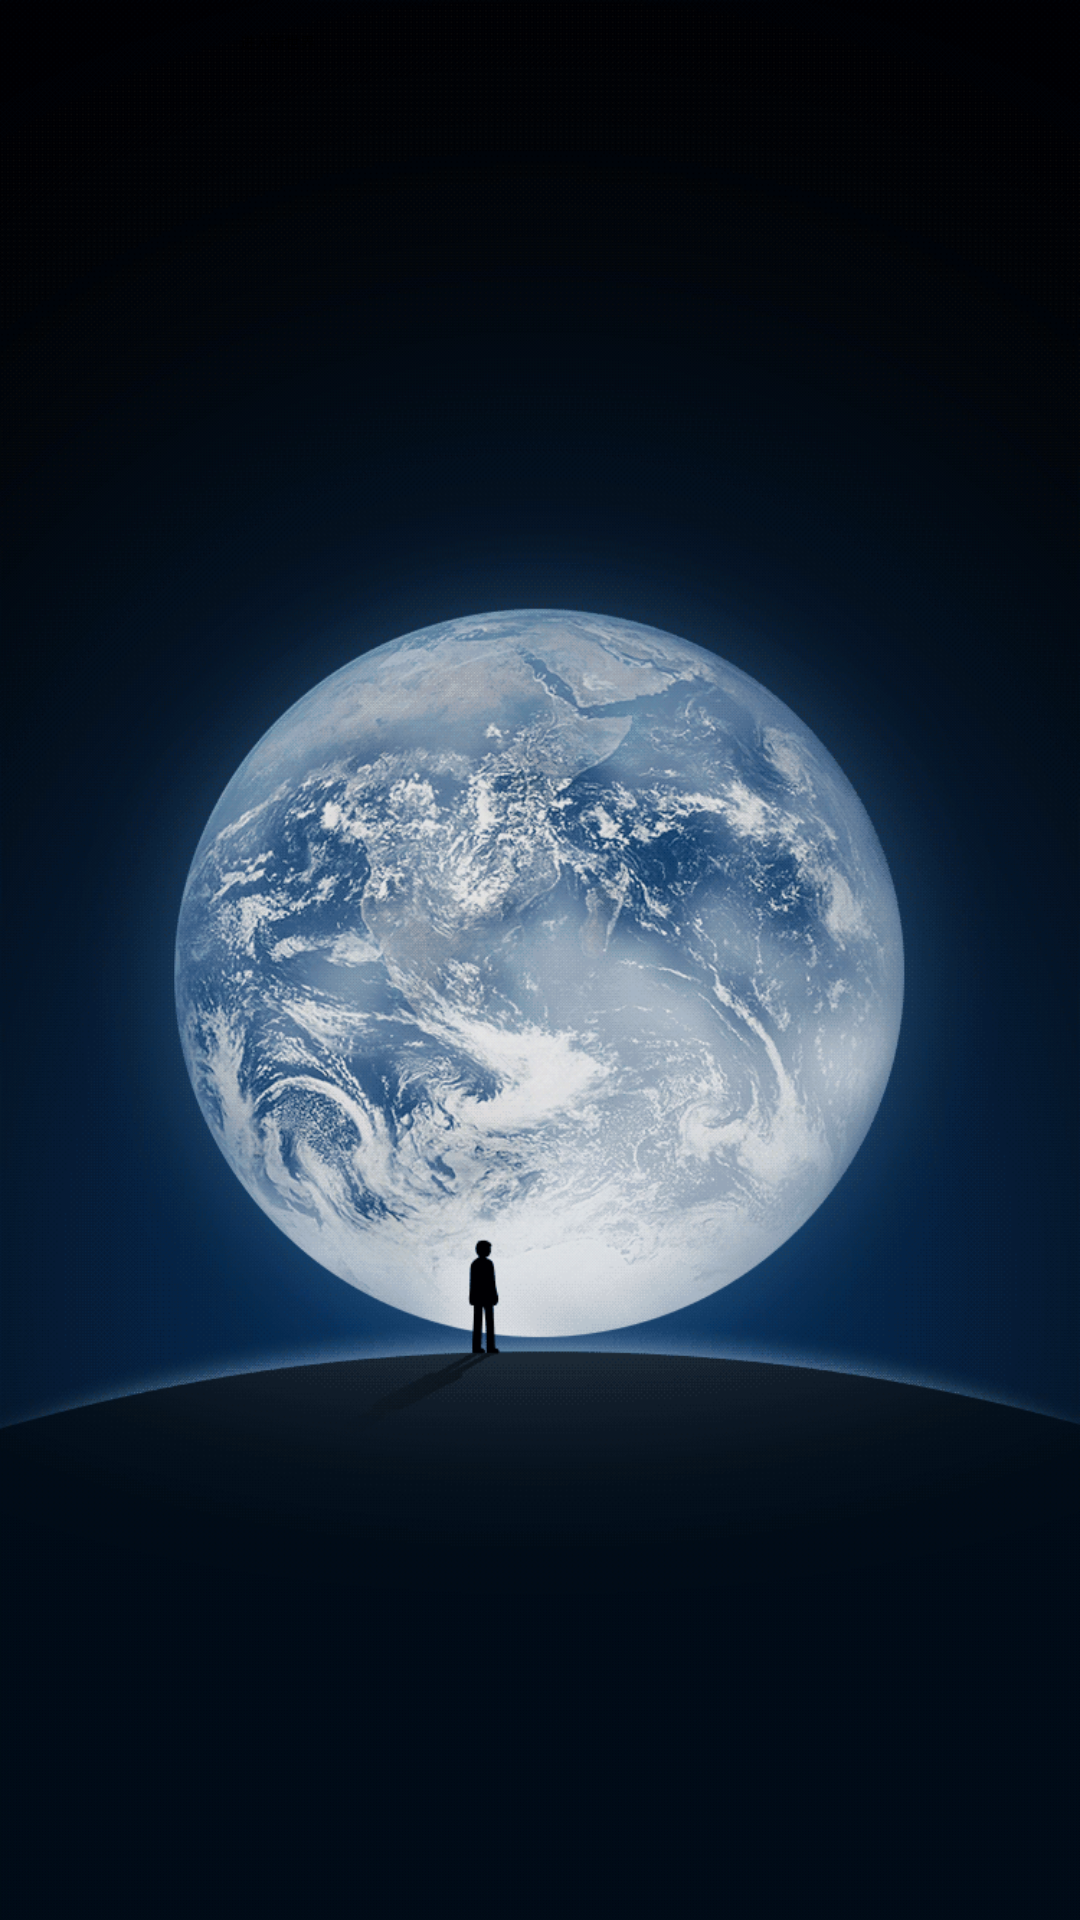

Layout XML and referenced resources for this Android screen:
<!-- AndroidManifest.xml: application theme Theme.MyApplication -->
<!-- res/layout/activity_welcome.xml -->
<?xml version="1.0" encoding="utf-8"?>

<LinearLayout xmlns:android="http://schemas.android.com/apk/res/android"
    xmlns:app="http://schemas.android.com/apk/res-auto"
    xmlns:tools="http://schemas.android.com/tools"
    android:layout_width="match_parent"
    android:layout_height="match_parent"
    android:orientation="vertical"
    android:background="@drawable/welcome">
    <Button
        android:id="@+id/wel"
        android:layout_width="200dp"
        android:layout_height="wrap_content"
        android:layout_gravity="center"
        android:layout_margin="10dp"
        android:text="进入新世界" />

</LinearLayout>
<!-- resources referenced by this layout -->
<resources>
  <!-- drawable welcome: png bitmap (drawable, 583741 bytes) -->
</resources>
